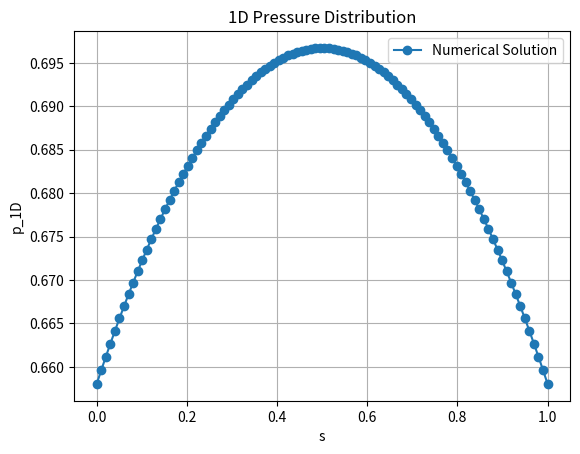

Here is the Python script that generated this plot:
import numpy as np
import matplotlib.pyplot as plt

# Problem parameters
L = 1.0         # Domain length
beta = 1.0       # Coefficient
p_bar_3D = 1.0   # Mean 3D pressure
p_inf = 0.5     # Far-field pressure
gamma = 1.0      # Boundary condition coefficient
f_1D = lambda s: 0.0  # Source term (modify as needed)

# Numerical parameters
N = 100         # Number of grid points
ds = L / (N - 1) # Grid spacing

# Create grid
s = np.linspace(0, L, N)

# Initialize pressure and coefficient matrix
p_1D = np.zeros(N)
A = np.zeros((N, N))

# Construct the coefficient matrix A
for i in range(1, N - 1):
    A[i, i - 1] = 1
    A[i, i] = -2 - beta * ds**2
    A[i, i + 1] = 1

# Apply Robin boundary conditions
A[0, 0] = -2 - beta * ds**2 - 2 * gamma * ds
A[0, 1] = 2
A[-1, -2] = 2
A[-1, -1] = -2 - beta * ds**2 - 2 * gamma * ds

# Construct the right-hand side vector
b = np.zeros(N)
for i in range(1, N - 1):
    b[i] = -beta * ds**2 * p_bar_3D - ds**2 * f_1D(s[i])
b[0] = -beta * ds**2 * p_bar_3D - 2 * gamma * ds * p_inf - ds**2 * f_1D(s[0])
b[-1] = -beta * ds**2 * p_bar_3D - 2 * gamma * ds * p_inf - ds**2 * f_1D(s[-1])

# Solve for p_1D
p_1D = np.linalg.solve(A, b)

# Plotting
plt.figure()
plt.plot(s, p_1D, marker='o', linestyle='-', label='Numerical Solution')
plt.xlabel('s')
plt.ylabel('p_1D')
plt.title('1D Pressure Distribution')
plt.grid(True)
plt.legend()
plt.show()